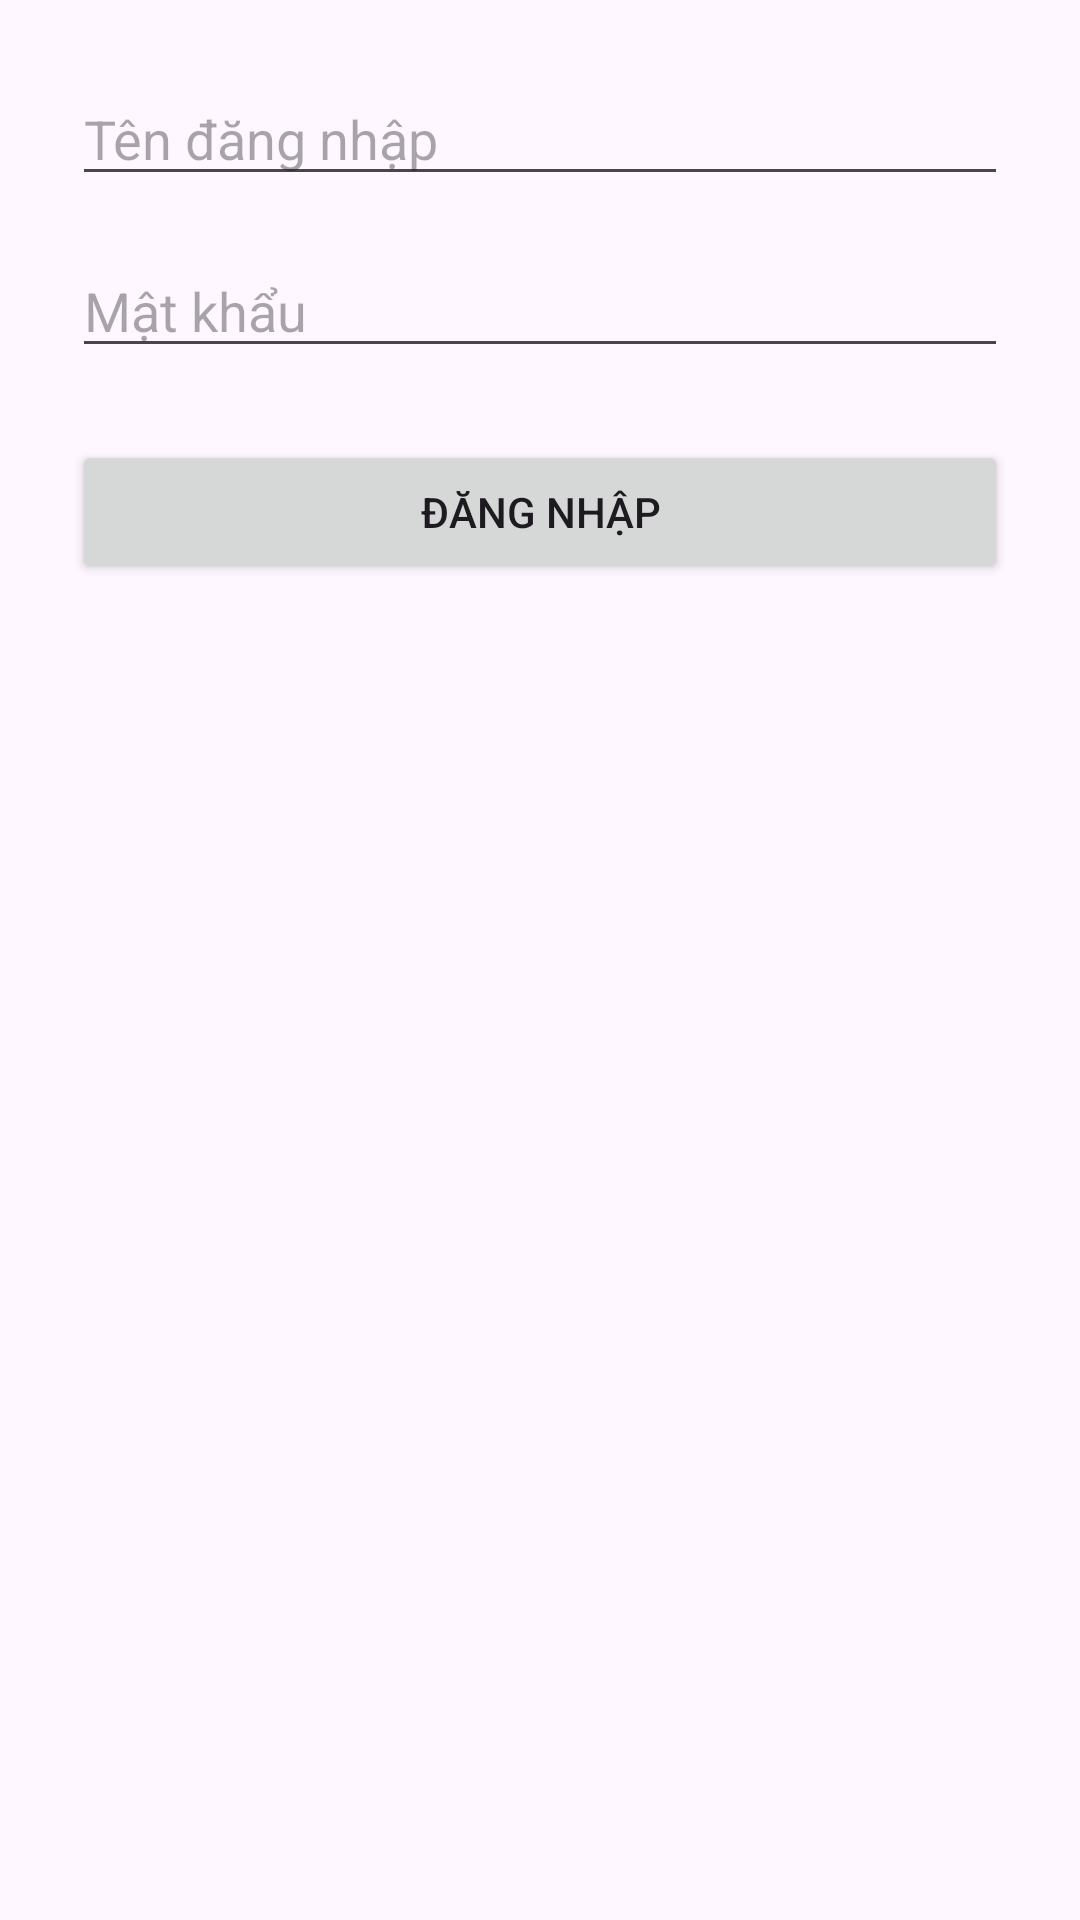

Android layout source for this screen:
<!-- AndroidManifest.xml: application theme Theme.HuynhThanhGiang_22716371 -->
<!-- res/layout/login_activity.xml -->
<LinearLayout xmlns:android="http://schemas.android.com/apk/res/android"
    android:layout_width="match_parent"
    android:layout_height="match_parent"
    android:padding="24dp"
    android:orientation="vertical">

    <EditText
        android:id="@+id/edtUsername"
        android:layout_width="match_parent"
        android:layout_height="wrap_content"
        android:hint="Tên đăng nhập" />

    <EditText
        android:id="@+id/edtPassword"
        android:layout_width="match_parent"
        android:layout_height="wrap_content"
        android:hint="Mật khẩu"
        android:inputType="textPassword"
        android:layout_marginTop="16dp"/>

    <Button
        android:id="@+id/btnLogin"
        android:layout_width="match_parent"
        android:layout_height="wrap_content"
        android:text="Đăng nhập"
        android:layout_marginTop="24dp"/>
</LinearLayout>
<!-- resources referenced by this layout -->
<resources>
  <style name="Theme.HuynhThanhGiang_22716371" parent="Base.Theme.HuynhThanhGiang_22716371" />
  <style name="Base.Theme.HuynhThanhGiang_22716371" parent="Theme.Material3.DayNight.NoActionBar">
          
          
      </style>
</resources>
